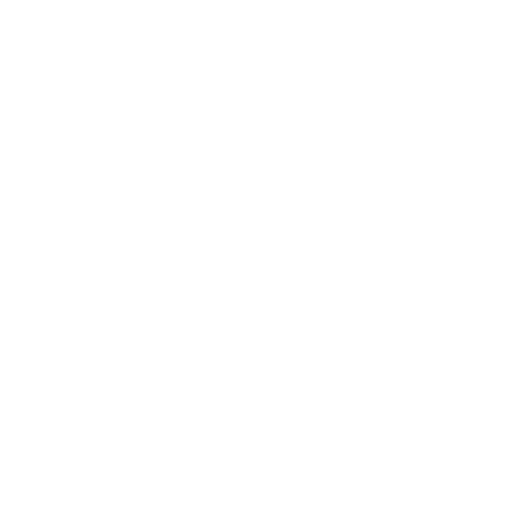
t = 0.00 s
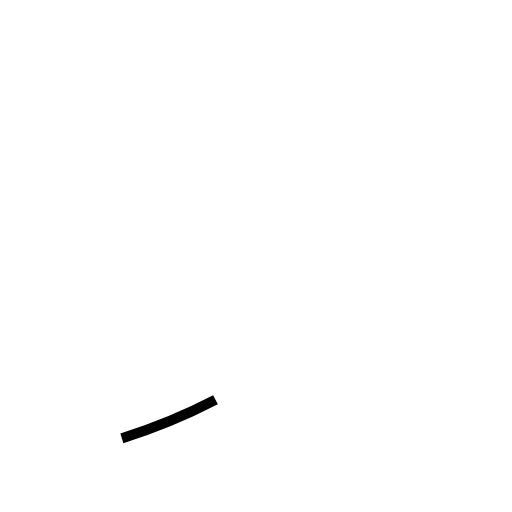
t = 0.30 s
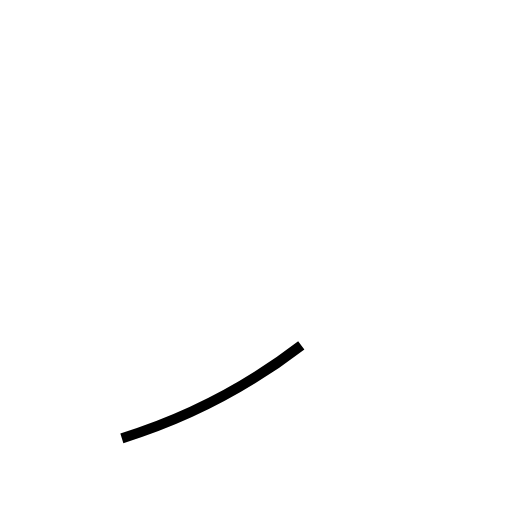
t = 0.60 s
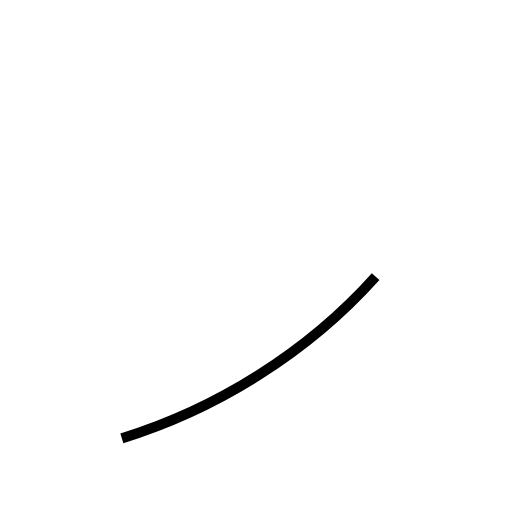
t = 0.89 s
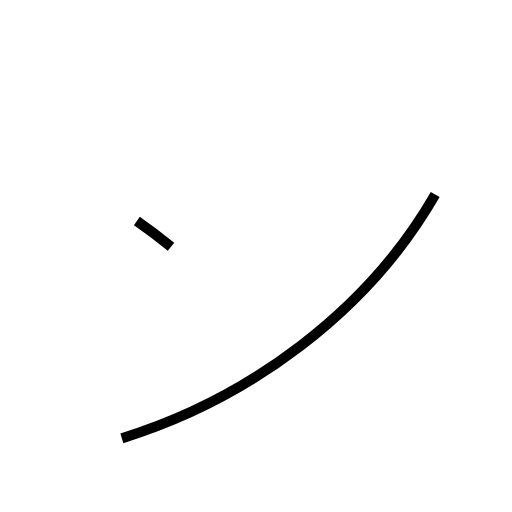
t = 1.32 s
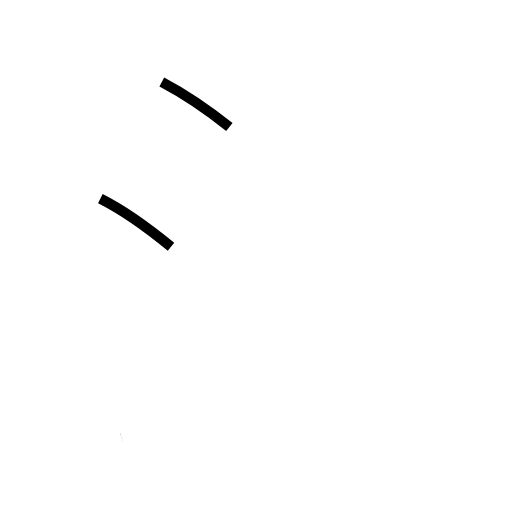
t = 1.68 s

The animated SVG that drew these frames (rendered in a browser with its animation timeline set to each time). Animation: 3 SMIL elements (animate=3); one cycle of 1.68 s.

<?xml version='1.0' encoding='utf-8'?>
<svg viewBox="0.0 -6.0 50.0 50.0" version="1.1" xmlns="http://www.w3.org/2000/svg"><rect x="-1000" y="-1000" width="2000" height="2000" stroke="white" fill="white" /><g style="fill:none;stroke:#000000;stroke-width:1"><path d="M 11.9 -1.2 C 24.2 -5.0 35.9 -13.5 42.5 -25.0 " transform="translate(0.0 38.0)" stroke-dasharray="39.657005220997924" stroke-dashoffset="39.657005220997924"><animate attributeName="stroke-dashoffset" from="39.657005220997924" to="0" dur="1.1897101566299377s" begin="0s; anim_end.end" fill="freeze" id="anim0" /></path><path d="M 16.7 -19.9 C 14.5 -21.7 11.8 -23.6 9.8 -24.6 " transform="translate(0.0 38.0)" stroke-dasharray="8.363005126551933" stroke-dashoffset="8.363005126551933"><animate attributeName="stroke-dashoffset" from="8.363005126551933" to="0" dur="0.250890153796558s" begin="anim0.end" fill="freeze" id="anim1" /></path><path d="M 22.4 -31.6 C 20.4 -33.2 17.7 -35.0 15.8 -36.0" transform="translate(0.0 38.0)" stroke-dasharray="7.9420172505123325" stroke-dashoffset="7.9420172505123325"><animate attributeName="stroke-dashoffset" from="7.9420172505123325" to="0" dur="0.23826051751536997s" begin="anim1.end" fill="freeze" id="anim_end" /></path></g></svg>
